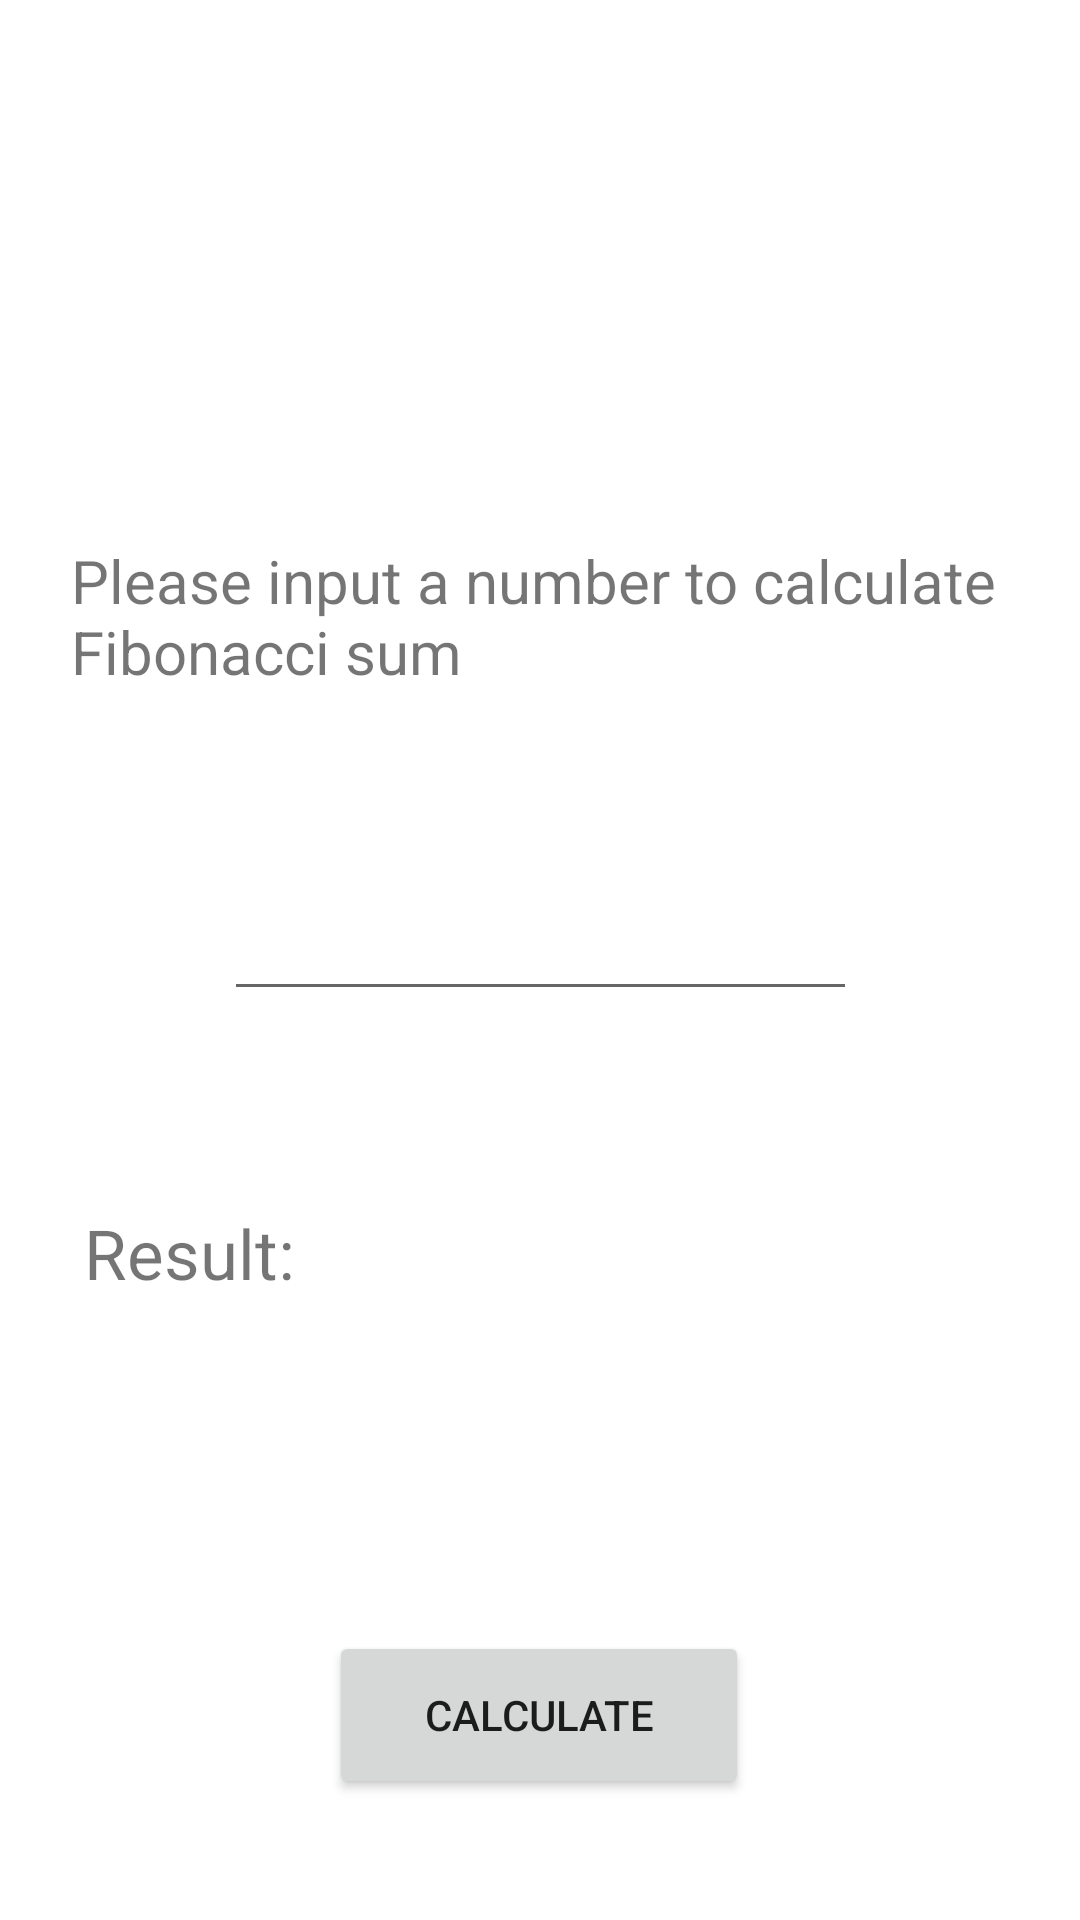

Write the Android layout XML for this screen, with the resource values it uses.
<!-- AndroidManifest.xml: application theme Theme.KamilaProject4 -->
<!-- res/layout/fragment_fibonacci.xml -->
<?xml version="1.0" encoding="utf-8"?>
<androidx.constraintlayout.widget.ConstraintLayout
    xmlns:android="http://schemas.android.com/apk/res/android"
    xmlns:app="http://schemas.android.com/apk/res-auto"
    xmlns:tools="http://schemas.android.com/tools"
    android:layout_width="match_parent"
    android:layout_height="match_parent"
    android:id="@+id/fibonacciFragment"
    tools:context=".FibonacciFragment">

    <EditText
        android:id="@+id/numberFib"
        android:layout_width="211dp"
        android:layout_height="55dp"
        android:ems="5"
        android:importantForAutofill="no"
        android:inputType="number"
        app:layout_constraintBottom_toBottomOf="parent"
        app:layout_constraintEnd_toEndOf="parent"
        app:layout_constraintStart_toStartOf="parent"
        app:layout_constraintTop_toTopOf="parent"
        app:layout_constraintVertical_bias="0.482" />

    <TextView
        android:id="@+id/textView"
        android:layout_width="313dp"
        android:layout_height="55dp"
        android:layout_marginTop="180dp"
        android:labelFor="@id/numberFib"
        android:text="Please input a number to calculate Fibonacci sum"
        android:textSize="20sp"
        app:layout_constraintBottom_toTopOf="@+id/numberFib"
        app:layout_constraintEnd_toEndOf="parent"
        app:layout_constraintStart_toStartOf="parent"
        app:layout_constraintTop_toTopOf="parent"
        app:layout_constraintVertical_bias="0.0" />

    <Button
        android:id="@+id/calcFibBtn"
        android:layout_width="140dp"
        android:layout_height="56dp"
        android:text="Calculate"
        app:layout_constraintBottom_toBottomOf="parent"
        app:layout_constraintEnd_toEndOf="parent"
        app:layout_constraintHorizontal_bias="0.498"
        app:layout_constraintStart_toStartOf="parent"
        app:layout_constraintTop_toBottomOf="@+id/textViewFib"
        app:layout_constraintVertical_bias="0.0"  />

    <TextView
        android:id="@+id/textViewFib"
        android:layout_width="304dp"
        android:layout_height="86dp"
        android:layout_marginTop="25dp"
        android:layout_marginBottom="15dp"
        android:text="Result:"
        android:textSize="23sp"
        app:layout_constraintBottom_toTopOf="@+id/calcFibBtn"
        app:layout_constraintEnd_toEndOf="parent"
        app:layout_constraintStart_toStartOf="parent"
        app:layout_constraintTop_toBottomOf="@+id/numberFib" />

</androidx.constraintlayout.widget.ConstraintLayout>
<!-- resources referenced by this layout -->
<resources>
  <style name="Theme.KamilaProject4" parent="Theme.MaterialComponents.DayNight.DarkActionBar">
          
          <item name="colorPrimary">@color/purple_500</item>
          <item name="colorPrimaryVariant">@color/purple_700</item>
          <item name="colorOnPrimary">@color/white</item>
          
          <item name="colorSecondary">@color/teal_200</item>
          <item name="colorSecondaryVariant">@color/teal_700</item>
          <item name="colorOnSecondary">@color/black</item>
          
          <item name="android:statusBarColor">?attr/colorPrimaryVariant</item>
          
      </style>
  <!-- not gathered from this repository: default colours our renderer supplied (Android Studio template values) -->
  <color name="purple_500">#FF6200EE</color>
  <color name="purple_700">#FF3700B3</color>
  <color name="teal_200">#FF03DAC5</color>
  <color name="teal_700">#FF018786</color>
  <color name="black">#FF000000</color>
  <color name="white">#FFFFFFFF</color>
</resources>
